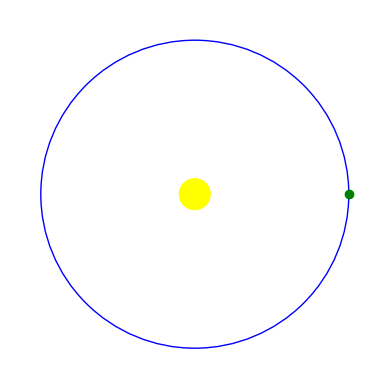

Reproduce this figure in Python.

import matplotlib.pyplot as plt
from matplotlib.animation import FuncAnimation
import numpy as np

# Setting up the figure and axis

fig = plt.figure()
ax = fig.add_subplot(111, aspect='equal', xlim=(-1.2, 1.2), ylim=(-1.2, 1.2))
ax.set_axis_off()

# Creation of the sun

sun = plt.Circle((0, 0), 0.1, color='yellow')
ax.add_artist(sun)

# Let's create Earth's orbit
orbit = plt.Circle((0, 0), 1, color='blue', fill=False)
ax.add_artist(orbit)

# Creation of the Earth

earth, = ax.plot([], [], 'o', color='green')

# Setting up animation parameters

frames = 360  # Number of frames
angle = np.linspace(0, 2 * np.pi, frames)  # Angle for each frame
x = np.cos(angle)  # x-coordinates of Earth's position
y = np.sin(angle)  # y-coordinates of Earth's position

# Update function for animation
def update(frame):
    earth.set_data([x[frame]], [y[frame]])
    return earth,

# Create the animation

ani = FuncAnimation(fig, update, frames=frames, interval=50, blit=True)

# Show the animation

plt.show()
